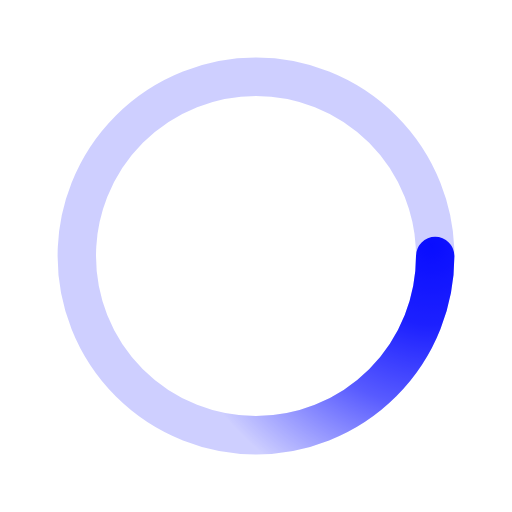
t = 0.00 s
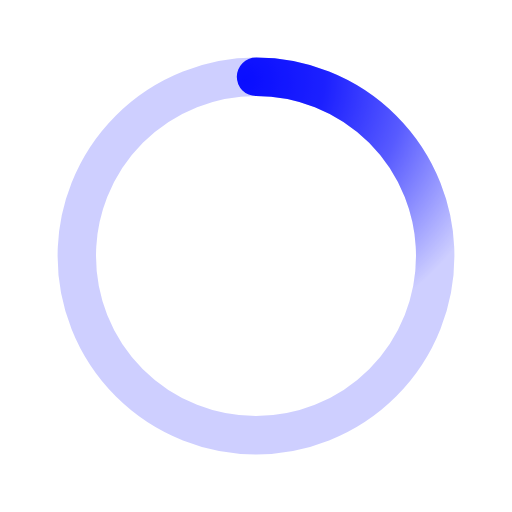
t = 0.50 s
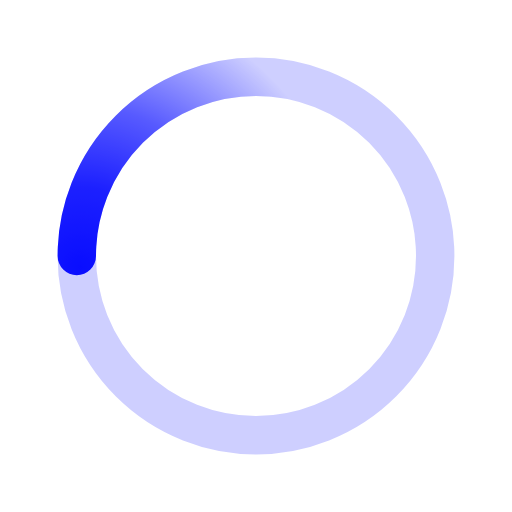
t = 1.00 s
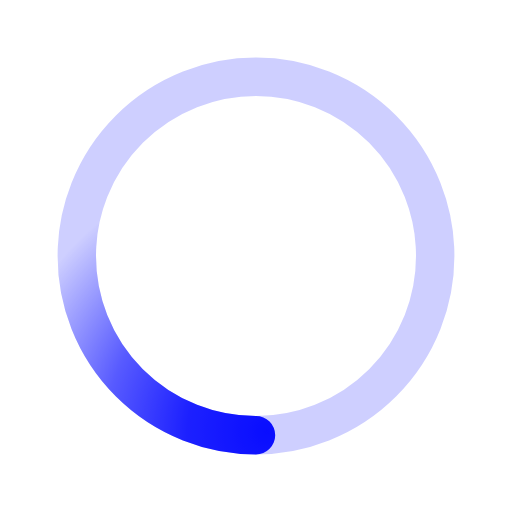
t = 1.50 s

The animated SVG that drew these frames (rendered in a browser with its animation timeline set to each time). Animation: 1 SMIL element (animateTransform=1); one cycle of 2.00 s, repeats indefinitely.

﻿<svg xmlns='http://www.w3.org/2000/svg' viewBox='0 0 200 200'><radialGradient id='a11' cx='.66' fx='.66' cy='.3125' fy='.3125' gradientTransform='scale(1.5)'><stop offset='0' stop-color='#090DFF'></stop><stop offset='.3' stop-color='#090DFF' stop-opacity='.9'></stop><stop offset='.6' stop-color='#090DFF' stop-opacity='.6'></stop><stop offset='.8' stop-color='#090DFF' stop-opacity='.3'></stop><stop offset='1' stop-color='#090DFF' stop-opacity='0'></stop></radialGradient><circle transform-origin='center' fill='none' stroke='url(#a11)' stroke-width='15' stroke-linecap='round' stroke-dasharray='200 1000' stroke-dashoffset='0' cx='100' cy='100' r='70'><animateTransform type='rotate' attributeName='transform' calcMode='spline' dur='2' values='360;0' keyTimes='0;1' keySplines='0 0 1 1' repeatCount='indefinite'></animateTransform></circle><circle transform-origin='center' fill='none' opacity='.2' stroke='#090DFF' stroke-width='15' stroke-linecap='round' cx='100' cy='100' r='70'></circle></svg>